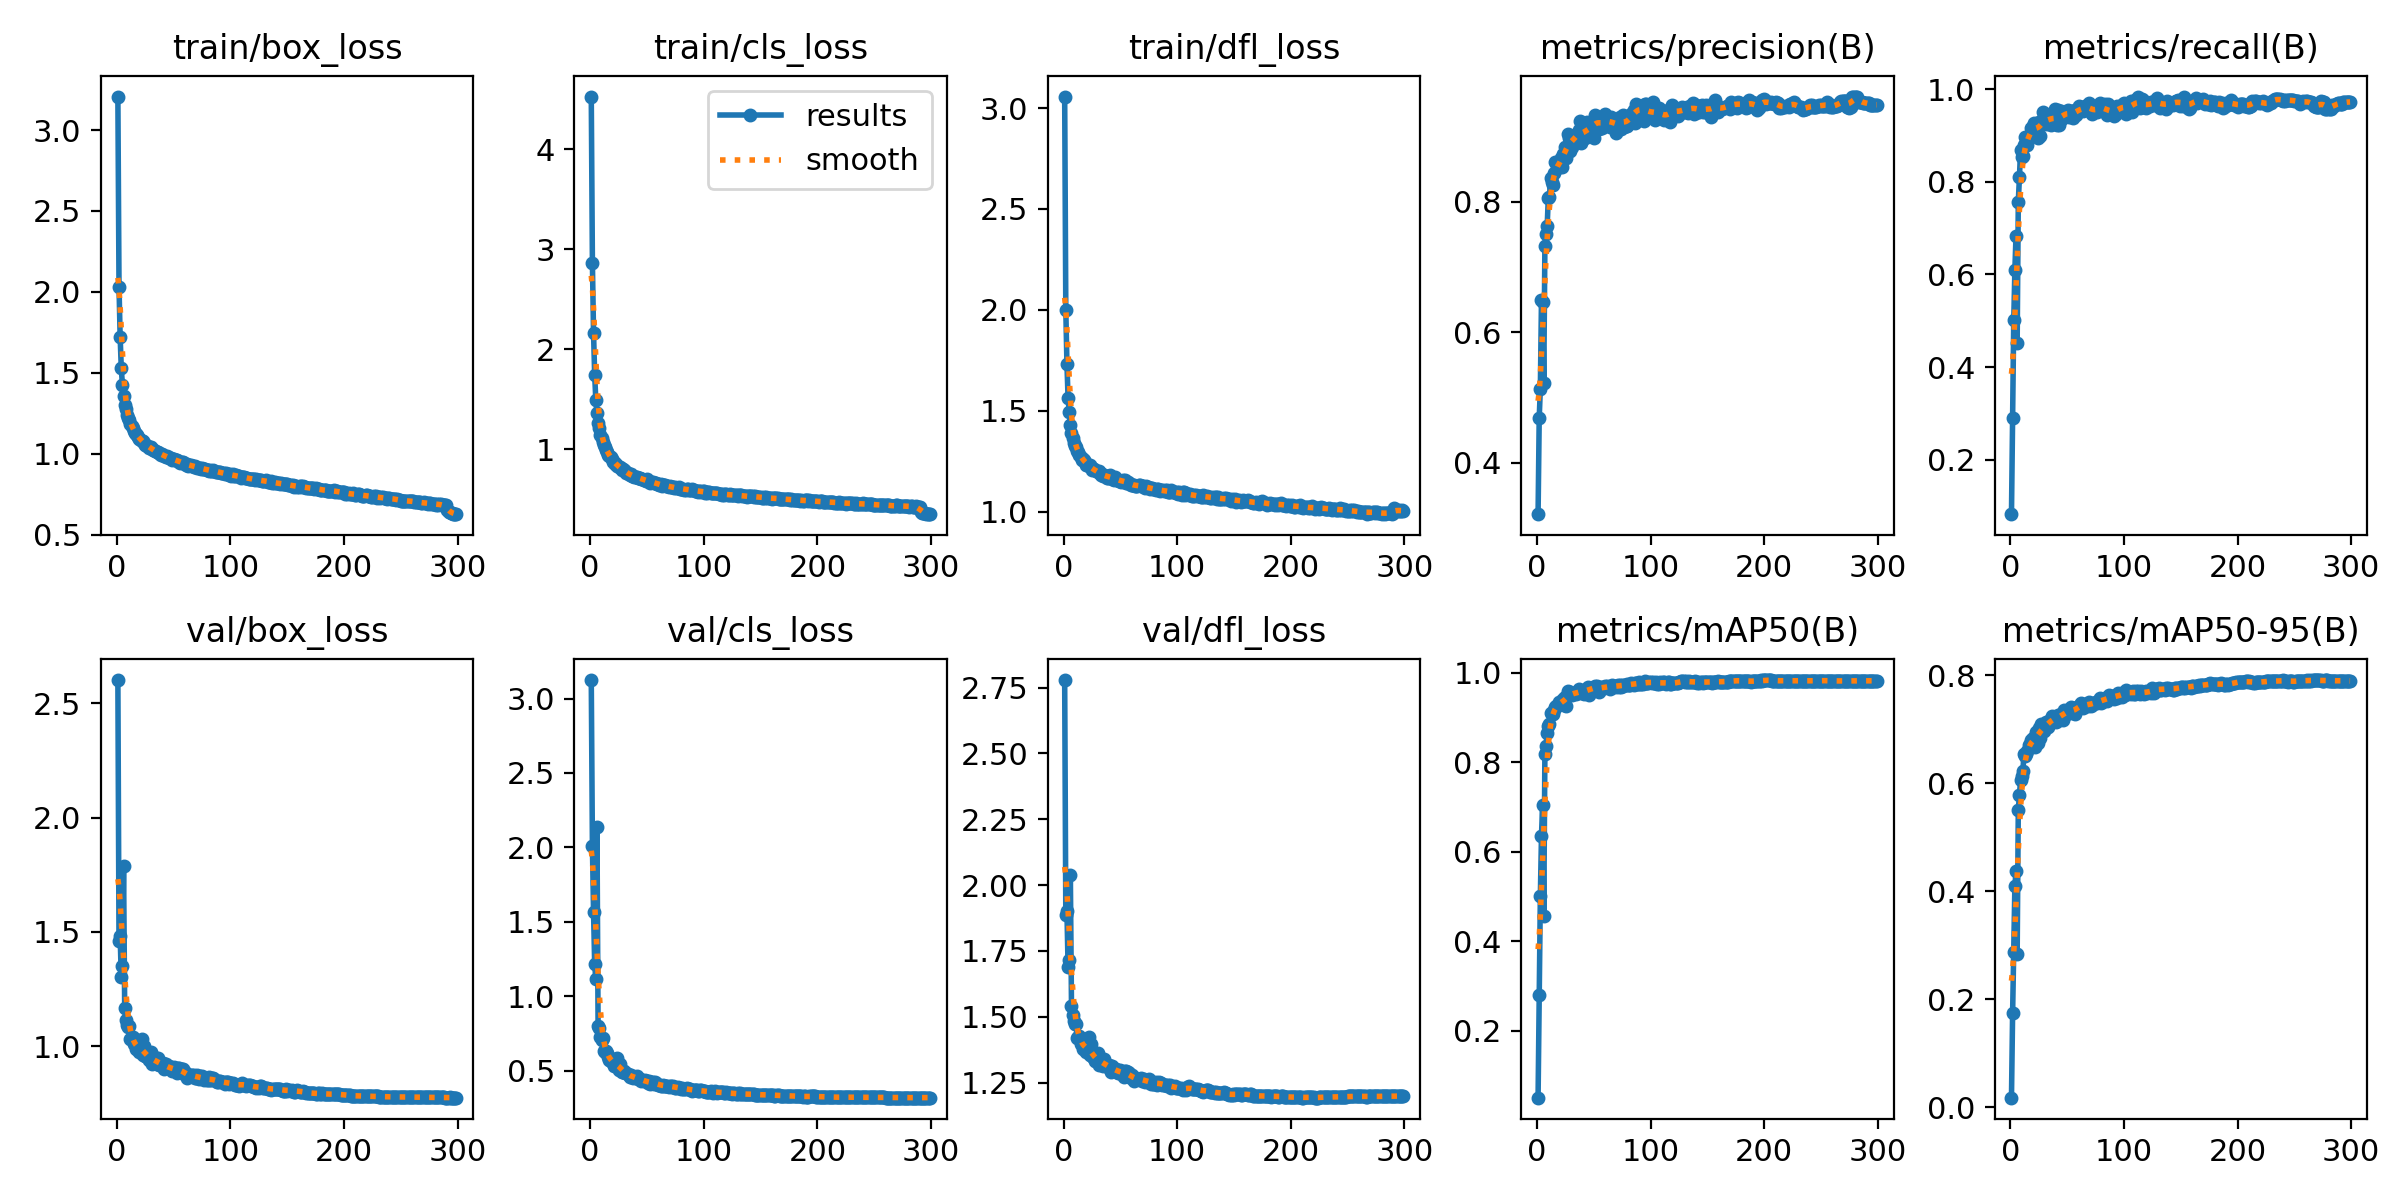

Source data for this figure (header and first rows):
epoch, train/box_loss, train/cls_loss, train/dfl_loss, metrics/precision(B), metrics/recall(B), metrics/mAP50(B), metrics/mAP50-95(B), val/box_loss, val/cls_loss, val/dfl_loss, lr/pg0, lr/pg1, lr/pg2
1, 3.207, 4.527, 3.057, 0.3209, 0.08234, 0.05035, 0.01773, 2.601, 3.125, 2.779, 0.003318, 0.003318, 0.003318
2, 2.033, 2.858, 1.998, 0.4682, 0.2889, 0.279, 0.1739, 1.46, 2.011, 1.888, 0.00663, 0.00663, 0.00663
3, 1.721, 2.161, 1.73, 0.5134, 0.5005, 0.5, 0.2882, 1.481, 1.569, 1.9, 0.009919, 0.009919, 0.009919
4, 1.528, 1.743, 1.562, 0.6495, 0.6103, 0.6359, 0.4096, 1.304, 1.213, 1.691, 0.009901, 0.009901, 0.009901
5, 1.425, 1.491, 1.492, 0.6459, 0.6837, 0.7042, 0.4366, 1.349, 1.114, 1.715, 0.009868, 0.009868, 0.009868
6, 1.354, 1.367, 1.428, 0.5215, 0.4516, 0.4552, 0.2828, 1.789, 2.135, 2.038, 0.009835, 0.009835, 0.009835
7, 1.3, 1.26, 1.389, 0.7314, 0.7564, 0.8177, 0.5505, 1.167, 0.7996, 1.541, 0.009802, 0.009802, 0.009802
8, 1.276, 1.216, 1.367, 0.7503, 0.8096, 0.835, 0.5775, 1.116, 0.7887, 1.506, 0.009769, 0.009769, 0.009769
9, 1.239, 1.147, 1.339, 0.7622, 0.8681, 0.8653, 0.6049, 1.092, 0.7261, 1.484, 0.009736, 0.009736, 0.009736
10, 1.221, 1.108, 1.325, 0.8054, 0.8527, 0.8799, 0.6128, 1.083, 0.7056, 1.474, 0.009703, 0.009703, 0.009703
11, 1.206, 1.075, 1.318, 0.8066, 0.8547, 0.8847, 0.622, 1.087, 0.7198, 1.474, 0.00967, 0.00967, 0.00967
12, 1.184, 1.047, 1.301, 0.8355, 0.8786, 0.9103, 0.6536, 1.033, 0.6311, 1.421, 0.009637, 0.009637, 0.009637
13, 1.172, 1.019, 1.296, 0.8299, 0.8967, 0.9079, 0.65, 1.031, 0.6261, 1.424, 0.009604, 0.009604, 0.009604
14, 1.156, 0.9932, 1.28, 0.8254, 0.8822, 0.9066, 0.654, 1.038, 0.634, 1.427, 0.009571, 0.009571, 0.009571
15, 1.141, 0.974, 1.272, 0.8434, 0.879, 0.9153, 0.6595, 1.011, 0.6154, 1.397, 0.009538, 0.009538, 0.009538
16, 1.126, 0.9466, 1.256, 0.8602, 0.8965, 0.9232, 0.6714, 1.011, 0.5905, 1.404, 0.009505, 0.009505, 0.009505
17, 1.119, 0.9336, 1.258, 0.8585, 0.9007, 0.9259, 0.6729, 0.9883, 0.572, 1.379, 0.009472, 0.009472, 0.009472
18, 1.114, 0.9245, 1.256, 0.8574, 0.9164, 0.9261, 0.6795, 0.9874, 0.5633, 1.381, 0.009439, 0.009439, 0.009439
19, 1.105, 0.9074, 1.247, 0.8549, 0.9167, 0.9347, 0.6786, 0.9977, 0.5582, 1.391, 0.009406, 0.009406, 0.009406
20, 1.09, 0.8763, 1.231, 0.8536, 0.9195, 0.9319, 0.6831, 0.976, 0.554, 1.366, 0.009373, 0.009373, 0.009373
21, 1.085, 0.8715, 1.231, 0.8661, 0.9268, 0.9343, 0.682, 0.9797, 0.5283, 1.371, 0.00934, 0.00934, 0.00934
22, 1.08, 0.8559, 1.227, 0.8524, 0.9234, 0.9289, 0.6677, 1.031, 0.5751, 1.424, 0.009307, 0.009307, 0.009307
23, 1.076, 0.8505, 1.23, 0.873, 0.9106, 0.9409, 0.6947, 0.9625, 0.5274, 1.356, 0.009274, 0.009274, 0.009274
24, 1.066, 0.836, 1.219, 0.8727, 0.8936, 0.9283, 0.6749, 1.001, 0.5865, 1.398, 0.009241, 0.009241, 0.009241
25, 1.056, 0.8239, 1.208, 0.8835, 0.9295, 0.9461, 0.7022, 0.9584, 0.5041, 1.351, 0.009208, 0.009208, 0.009208
26, 1.055, 0.8231, 1.209, 0.8672, 0.8988, 0.9244, 0.6828, 0.9558, 0.5413, 1.349, 0.009175, 0.009175, 0.009175
27, 1.045, 0.81, 1.209, 0.9042, 0.9254, 0.9584, 0.709, 0.9507, 0.5003, 1.344, 0.009142, 0.009142, 0.009142
28, 1.037, 0.7913, 1.204, 0.898, 0.9333, 0.9529, 0.7054, 0.9382, 0.492, 1.332, 0.009109, 0.009109, 0.009109
29, 1.04, 0.7985, 1.199, 0.8768, 0.9503, 0.957, 0.7003, 0.9483, 0.4924, 1.333, 0.009076, 0.009076, 0.009076
30, 1.039, 0.7945, 1.195, 0.8998, 0.9256, 0.9514, 0.6971, 0.9739, 0.4957, 1.361, 0.009043, 0.009043, 0.009043
31, 1.03, 0.7782, 1.201, 0.8838, 0.9327, 0.9496, 0.7125, 0.9238, 0.4809, 1.317, 0.00901, 0.00901, 0.00901
32, 1.024, 0.7648, 1.191, 0.8972, 0.9241, 0.9514, 0.7029, 0.9475, 0.4848, 1.338, 0.008977, 0.008977, 0.008977
33, 1.02, 0.7602, 1.184, 0.8984, 0.9347, 0.9536, 0.7043, 0.9506, 0.4742, 1.339, 0.008944, 0.008944, 0.008944
34, 1.014, 0.7532, 1.184, 0.8921, 0.9365, 0.952, 0.7133, 0.926, 0.4673, 1.316, 0.008911, 0.008911, 0.008911
35, 1.008, 0.7389, 1.177, 0.9018, 0.9462, 0.9565, 0.7176, 0.9217, 0.4556, 1.315, 0.008878, 0.008878, 0.008878
36, 1.007, 0.7485, 1.181, 0.9049, 0.9219, 0.9533, 0.7124, 0.9486, 0.4691, 1.339, 0.008845, 0.008845, 0.008845
37, 1.005, 0.7361, 1.178, 0.91, 0.9388, 0.9623, 0.7246, 0.9192, 0.4572, 1.314, 0.008812, 0.008812, 0.008812
38, 0.9983, 0.7322, 1.169, 0.9241, 0.9359, 0.9603, 0.7218, 0.9266, 0.4522, 1.317, 0.008779, 0.008779, 0.008779
39, 0.9913, 0.7194, 1.169, 0.8891, 0.9581, 0.9557, 0.7178, 0.9171, 0.4535, 1.308, 0.008746, 0.008746, 0.008746
40, 0.9954, 0.7244, 1.176, 0.9014, 0.9294, 0.9541, 0.7132, 0.9282, 0.4589, 1.317, 0.008713, 0.008713, 0.008713
41, 0.9926, 0.727, 1.181, 0.9006, 0.9225, 0.9517, 0.7148, 0.9261, 0.462, 1.315, 0.00868, 0.00868, 0.00868
42, 0.9859, 0.7154, 1.169, 0.898, 0.9545, 0.9607, 0.7251, 0.9018, 0.4419, 1.292, 0.008647, 0.008647, 0.008647
43, 0.9792, 0.7138, 1.163, 0.9181, 0.9234, 0.9583, 0.7219, 0.9211, 0.446, 1.314, 0.008614, 0.008614, 0.008614
44, 0.9822, 0.7106, 1.159, 0.9217, 0.9304, 0.9621, 0.7254, 0.9046, 0.4408, 1.294, 0.008581, 0.008581, 0.008581
45, 0.9785, 0.7029, 1.169, 0.9062, 0.9531, 0.9668, 0.7284, 0.9114, 0.4327, 1.303, 0.008548, 0.008548, 0.008548
46, 0.9735, 0.6992, 1.162, 0.9034, 0.9375, 0.9507, 0.717, 0.9137, 0.4381, 1.302, 0.008515, 0.008515, 0.008515
47, 0.9712, 0.6908, 1.159, 0.9163, 0.9484, 0.9663, 0.7347, 0.9052, 0.4313, 1.296, 0.008482, 0.008482, 0.008482
48, 0.9714, 0.6955, 1.158, 0.914, 0.9442, 0.9647, 0.7305, 0.8977, 0.434, 1.288, 0.008449, 0.008449, 0.008449
49, 0.9588, 0.6816, 1.151, 0.9145, 0.947, 0.9665, 0.7319, 0.8924, 0.4274, 1.286, 0.008416, 0.008416, 0.008416
50, 0.965, 0.6981, 1.153, 0.897, 0.9514, 0.9616, 0.7281, 0.9086, 0.4269, 1.296, 0.008383, 0.008383, 0.008383
51, 0.962, 0.6851, 1.148, 0.9323, 0.9558, 0.9693, 0.7315, 0.9046, 0.4182, 1.293, 0.00835, 0.00835, 0.00835
52, 0.9623, 0.6848, 1.156, 0.9247, 0.9391, 0.9669, 0.7352, 0.8982, 0.4271, 1.288, 0.008317, 0.008317, 0.008317
53, 0.9577, 0.6659, 1.152, 0.9298, 0.9527, 0.9698, 0.7417, 0.882, 0.4088, 1.274, 0.008284, 0.008284, 0.008284
54, 0.9562, 0.6684, 1.155, 0.9257, 0.9463, 0.9649, 0.7328, 0.9035, 0.4199, 1.296, 0.008251, 0.008251, 0.008251
55, 0.9499, 0.6682, 1.143, 0.9118, 0.9368, 0.9573, 0.7296, 0.9028, 0.4249, 1.296, 0.008218, 0.008218, 0.008218
56, 0.9448, 0.664, 1.141, 0.9242, 0.9469, 0.9681, 0.7369, 0.8878, 0.4077, 1.274, 0.008185, 0.008185, 0.008185
57, 0.9505, 0.6659, 1.149, 0.9121, 0.9558, 0.9656, 0.7277, 0.8978, 0.4224, 1.289, 0.008152, 0.008152, 0.008152
58, 0.946, 0.6595, 1.14, 0.9151, 0.9449, 0.9655, 0.7356, 0.9013, 0.4182, 1.287, 0.008119, 0.008119, 0.008119
59, 0.9392, 0.6523, 1.133, 0.9186, 0.9525, 0.9664, 0.7399, 0.8767, 0.4062, 1.268, 0.008086, 0.008086, 0.008086
60, 0.9373, 0.6518, 1.134, 0.9346, 0.9639, 0.97, 0.7429, 0.8888, 0.4053, 1.28, 0.008053, 0.008053, 0.008053
... 239 more rows
